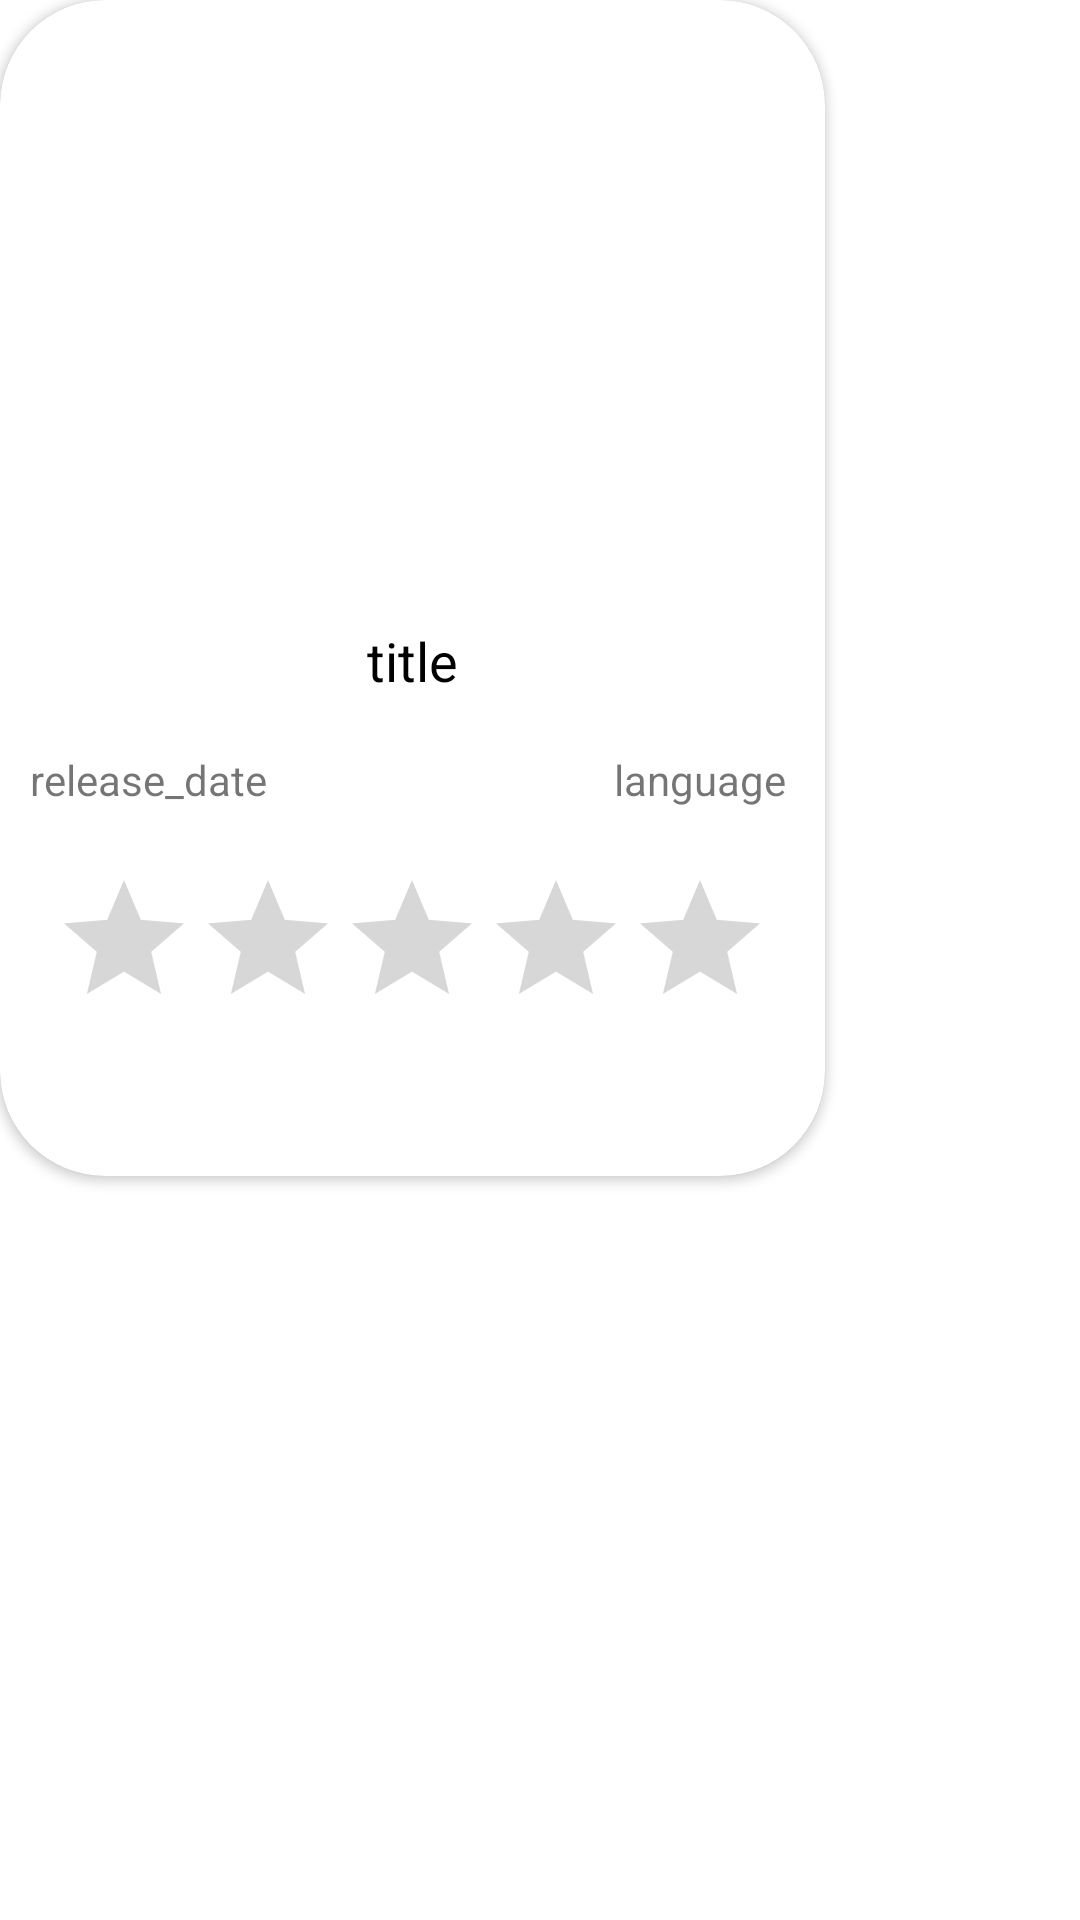

Write the Android layout XML for this screen, with the resource values it uses.
<!-- AndroidManifest.xml: application theme Theme.FindMovieApplication -->
<!-- res/layout/movie_list_item.xml -->
<?xml version="1.0" encoding="utf-8"?>
<layout xmlns:android="http://schemas.android.com/apk/res/android"
    xmlns:tools="http://schemas.android.com/tools">

    <LinearLayout
        android:layout_width="wrap_content"
        android:layout_height="wrap_content"
        xmlns:app="http://schemas.android.com/apk/res-auto"
        android:orientation="vertical"
        android:layout_margin="15dp">

        <androidx.cardview.widget.CardView
            android:id="@+id/card_view"
            android:layout_width="275dp"
            android:layout_height="392dp"
            app:cardCornerRadius="35dp">

            <LinearLayout
                android:layout_width="match_parent"
                android:layout_height="wrap_content"
                android:orientation="vertical">


                <ImageView
                    android:id="@+id/movie_img"
                    android:layout_width="match_parent"
                    android:layout_height="200dp"
                    android:scaleType="centerCrop"
                    android:src="@drawable/ic_launcher_background"/>

                <LinearLayout
                    android:layout_width="match_parent"
                    android:layout_height="wrap_content"
                    android:orientation="vertical">



                    <TextView
                        android:id="@+id/movie_title"
                        android:text = "title"
                        android:padding="8dp"
                        android:gravity="center"
                        android:textSize="18sp"
                        android:textColor="@color/black"
                        android:layout_width="match_parent"
                        android:layout_height="wrap_content"/>


                </LinearLayout>


                <LinearLayout
                    android:layout_marginTop="10dp"
                    android:layout_width="match_parent"
                    android:layout_height="wrap_content"
                    android:weightSum="100"
                    android:orientation="horizontal">


                    <TextView
                        android:id="@+id/movie_release_date"
                        android:layout_width="wrap_content"
                        android:layout_height="wrap_content"
                        android:layout_weight="90"
                        android:text="release_date"
                        android:textSize="14sp"
                        android:layout_marginStart="10dp"/>


                    <TextView
                        android:id="@+id/movie_language"
                        android:layout_width="wrap_content"
                        android:layout_height="wrap_content"
                        android:layout_weight="10"
                        android:text="language"
                        android:textSize="14sp"/>



                </LinearLayout>


                <RatingBar
                    android:layout_marginTop="20dp"
                    android:id="@+id/movie_rating"
                    android:layout_gravity="center"
                    android:layout_width="wrap_content"
                    android:layout_height="wrap_content"
                    android:numStars="5"/>



            </LinearLayout>









        </androidx.cardview.widget.CardView>

    </LinearLayout>

</layout>
<!-- resources referenced by this layout -->
<resources>
  <style name="Theme.FindMovieApplication" parent="Theme.MaterialComponents.Light.NoActionBar">
          
          <item name="colorPrimary">@color/purple_500</item>
          <item name="colorPrimaryVariant">#5E5B5B</item>
          <item name="colorOnPrimary">@color/white</item>
          
          <item name="colorSecondary">#FFC107</item>
          <item name="colorSecondaryVariant">@color/teal_700</item>
          <item name="colorOnSecondary">@color/black</item>
          
          <item name="android:statusBarColor" tools:targetApi="l">?attr/colorPrimaryVariant</item>
          
      </style>
  <!-- not gathered from this repository: default colours our renderer supplied (Android Studio template values) -->
  <color name="purple_500">#FF6200EE</color>
  <color name="teal_700">#FF018786</color>
  <color name="black">#FF000000</color>
  <color name="white">#FFFFFFFF</color>
</resources>
